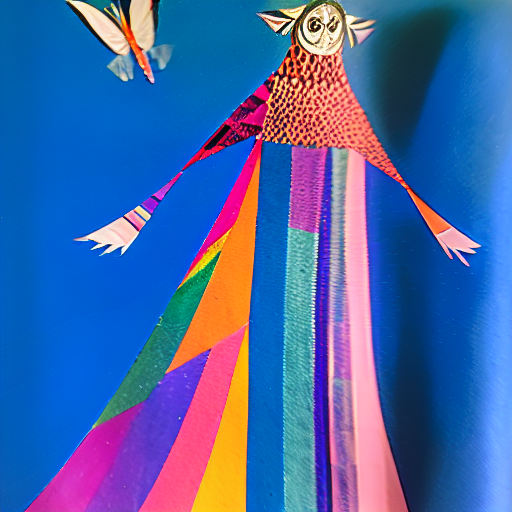
Generation parameters embedded in this image by AUTOMATIC1111 Stable Diffusion web UI or a fork of it (Forge, ...) (PNG 'parameters' text chunk):
a woman with wings in the style of jwll_wildsmith
Negative prompt: faded, sketchy, rough, black
Steps: 80, Sampler: Euler a, CFG scale: 16, Seed: 1445884665, Size: 512x512, Model hash: fe4efff1e1, Model: sd-v1-4